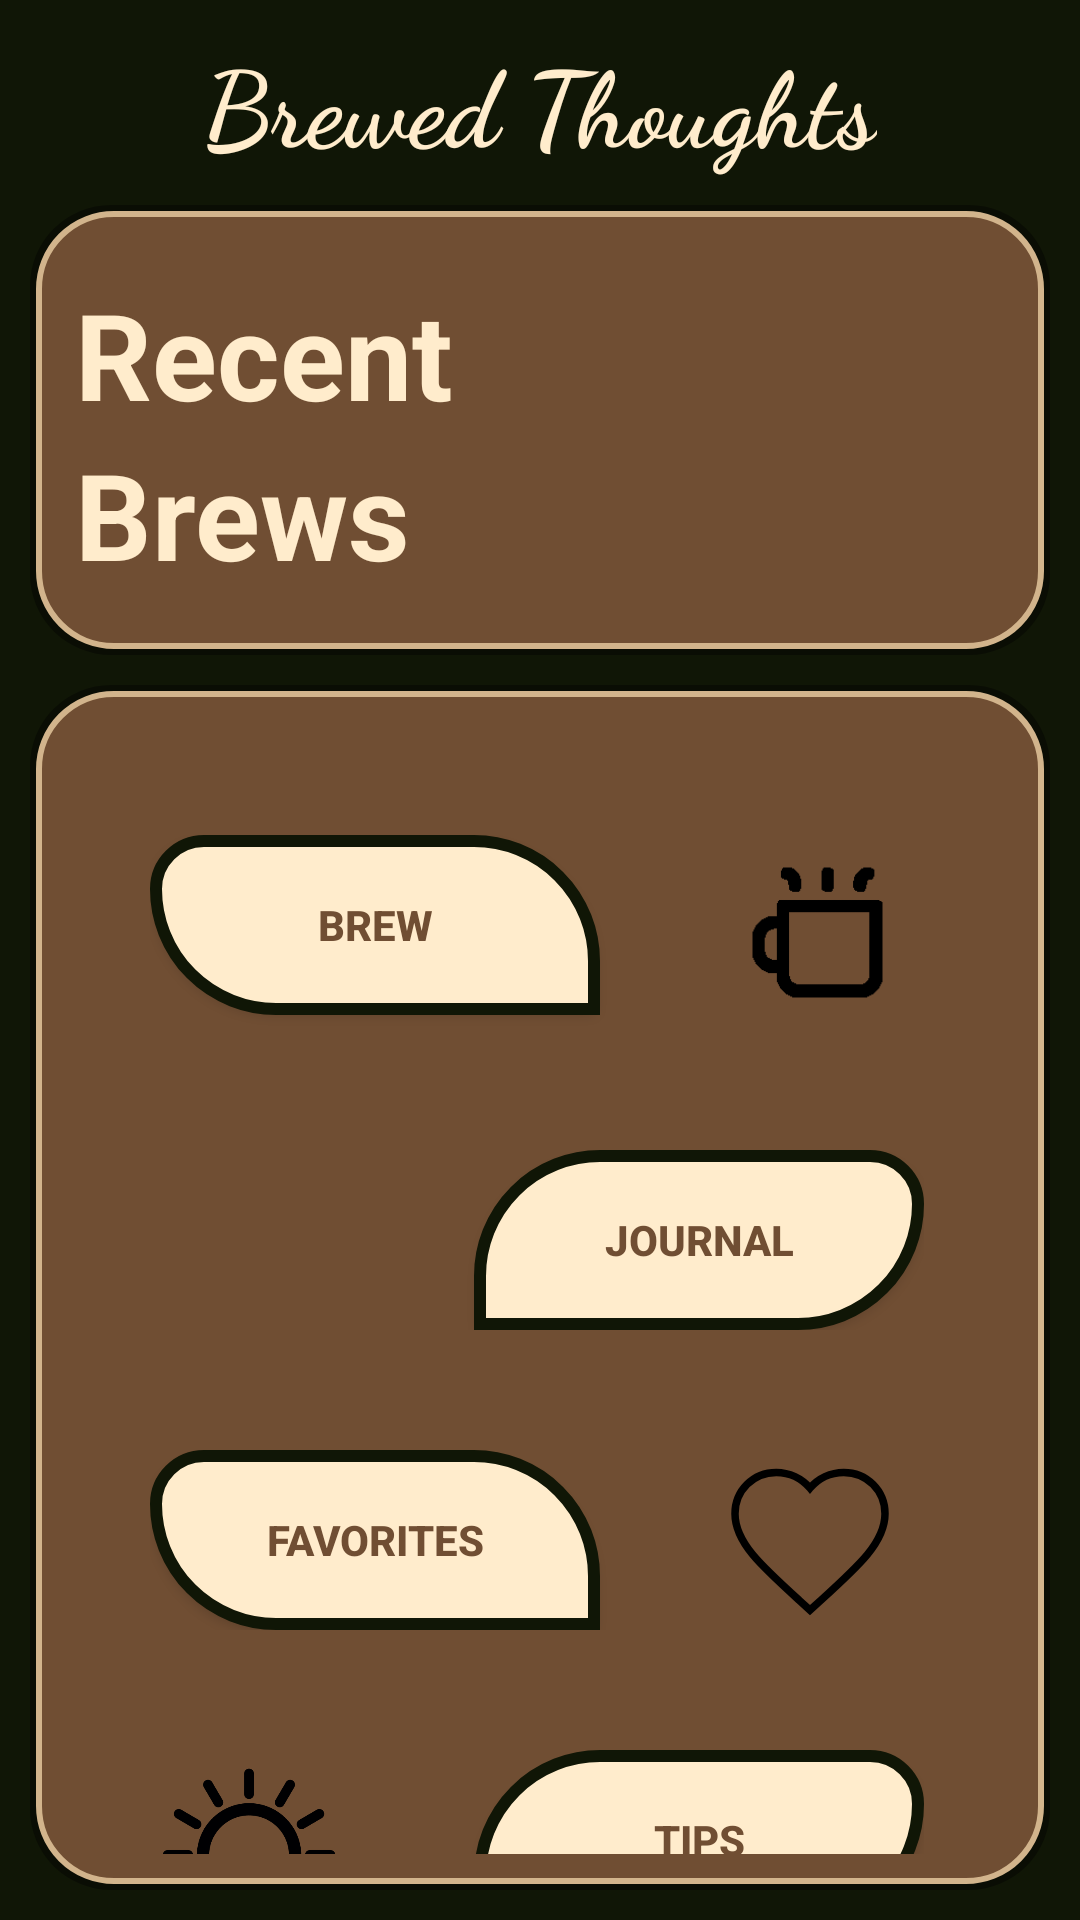

Reconstruct the res/layout file that produces this screen, plus the resources it refers to.
<!-- AndroidManifest.xml: application theme Theme.AppCompat.Light -->
<!-- res/layout/home.xml -->
<?xml version="1.0" encoding="utf-8"?>
<LinearLayout
    xmlns:android="http://schemas.android.com/apk/res/android"
    xmlns:app="http://schemas.android.com/apk/res-auto"
    android:layout_width="match_parent"
    android:layout_height="match_parent"
    android:orientation="vertical"
    android:theme="@style/Theme.AppCompat.Light.NoActionBar"
    android:background="@color/dark_green"
    android:layout_weight="3">

    <TextView
        android:id="@+id/helloUserText"
        android:layout_width="wrap_content"
        android:layout_height="wrap_content"
        android:layout_gravity="center"
        android:fontFamily="cursive"
        android:text="@string/app_title"
        android:textColor="@color/button_white"
        android:textSize="35sp"
        android:layout_margin="10sp"
        android:textStyle="bold" />

    <FrameLayout
        android:layout_width="match_parent"
        android:layout_height="150sp"
        android:layout_gravity="center"
        android:layout_marginRight="10sp"
        android:layout_marginLeft="10sp"
        android:background="@drawable/rounded_frame_brew">
        <LinearLayout
            android:layout_width="match_parent"
            android:layout_height="match_parent"
            android:layout_margin="5sp"
            android:layout_gravity="center"
            android:orientation="horizontal">
            <LinearLayout
                android:layout_width="wrap_content"
                android:layout_height="match_parent"
                android:orientation="vertical">
                <TextView
                    android:layout_marginTop="8sp"
                    android:layout_width="match_parent"
                    android:layout_height="wrap_content"
                    android:textStyle="bold"
                    android:textColor="@color/button_white"
                    android:textSize="40sp"
                    android:text="Recent"/>
                <TextView
                    android:layout_width="match_parent"
                    android:layout_height="wrap_content"
                    android:textStyle="bold"
                    android:textColor="@color/button_white"
                    android:textSize="40sp"
                    android:text="Brews"/>
            </LinearLayout>

            <androidx.recyclerview.widget.RecyclerView
                android:id="@+id/brewRecyclerView"
                android:layout_width="match_parent"
                android:layout_height="wrap_content"
                android:layout_gravity="center"
                android:orientation="horizontal"
                app:layoutManager="androidx.recyclerview.widget.LinearLayoutManager"/>
        </LinearLayout>

    </FrameLayout>

    <FrameLayout
        android:layout_width="match_parent"
        android:layout_height="match_parent"
        android:background="@drawable/rounded_frame_brew"
        android:layout_margin="10sp">
        <LinearLayout
            android:layout_width="match_parent"
            android:layout_height="match_parent"
            android:layout_gravity="center"
            android:orientation="vertical">

            <LinearLayout
                android:layout_width="wrap_content"
                android:layout_height="wrap_content"
                android:layout_gravity="start"
                android:layout_marginLeft="30sp"
                android:layout_marginTop="40sp"
                android:orientation="horizontal">
                <Button
                    android:id="@+id/brewButton"
                    android:layout_width="150sp"
                    android:layout_height="60sp"
                    android:background="@drawable/new_custom_button1"
                    android:textColor="@color/dark_coffee"
                    android:textStyle="bold"
                    android:text="@string/brew_button_text" />
                <ImageView
                    android:layout_width="65sp"
                    android:layout_height="65sp"
                    android:layout_marginLeft="40sp"
                    android:background="@drawable/coffee_mug"/>
            </LinearLayout>

            <LinearLayout
                android:layout_width="wrap_content"
                android:layout_height="wrap_content"
                android:layout_gravity="end"
                android:layout_marginTop="40sp"
                android:layout_marginRight="30sp"
                android:orientation="horizontal">
                <ImageView
                    android:layout_width="60sp"
                    android:layout_height="60sp"
                    android:background="@drawable/journal"
                    android:layout_marginRight="40sp"
                    android:contentDescription="" />
                <Button
                    android:id="@+id/journalButton"
                    android:layout_width="150sp"
                    android:layout_height="60sp"
                    android:background="@drawable/new_custom_button2"
                    android:textColor="@color/dark_coffee"
                    android:textStyle="bold"
                    android:text="@string/journal_button_text" />
            </LinearLayout>

            <LinearLayout
                android:layout_width="wrap_content"
                android:layout_height="wrap_content"
                android:layout_gravity="start"
                android:layout_marginTop="40sp"
                android:layout_marginLeft="30sp"
                android:orientation="horizontal">
                <Button
                    android:id="@+id/favsButton"
                    android:layout_width="150sp"
                    android:layout_height="60sp"
                    android:background="@drawable/new_custom_button1"
                    android:textColor="@color/dark_coffee"
                    android:textStyle="bold"
                    android:text="@string/favorites" />
                <ImageView
                    android:layout_marginLeft="40sp"
                    android:layout_width="60sp"
                    android:layout_height="60sp"
                    android:background="@drawable/heart_icon_unfaved"/>
            </LinearLayout>

            <LinearLayout
                android:layout_width="wrap_content"
                android:layout_height="wrap_content"
                android:layout_gravity="end"
                android:layout_marginTop="40sp"
                android:layout_marginRight="30sp"
                android:orientation="horizontal">
                <ImageView
                    android:layout_width="70sp"
                    android:layout_height="70sp"
                    android:layout_marginRight="40sp"
                    android:background="@drawable/tips"
                    android:contentDescription="" />
                <Button
                    android:id="@+id/tipsButton"
                    android:layout_width="150sp"
                    android:layout_height="60sp"
                    android:background="@drawable/new_custom_button2"
                    android:textColor="@color/dark_coffee"
                    android:textStyle="bold"
                    android:text="@string/tips_button_text" />
            </LinearLayout>
        </LinearLayout>


    </FrameLayout>
</LinearLayout>
<!-- resources referenced by this layout -->
<resources>
  <color name="button_white">#FFECCC</color>
  <color name="dark_coffee">#704E33</color>
  <color name="dark_green">#101606</color>
  <!-- drawable coffee_mug: png bitmap (drawable, 4806 bytes) -->
  <!-- drawable heart_icon_unfaved (drawable) -->
  <vector xmlns:android="http://schemas.android.com/apk/res/android"
      android:width="24dp"
      android:height="24dp"
      android:viewportWidth="24.0"
      android:viewportHeight="24.0">
  
      <path
          android:strokeColor="@color/black"
          android:strokeWidth="1"
          android:pathData="M12,21.35l-1.45,-1.32C5.4,15.36 2,12.28 2,8.5 2,5.42 4.42,3 7.5,3c1.74,0 3.41,0.81 4.5,2.09C13.09,3.81 14.76,3 16.5,3 19.58,3 22,5.42 22,8.5c0,3.78 -3.4,6.86 -8.55,11.54L12,21.35z"/>
  </vector>
  <!-- drawable new_custom_button1 (drawable) -->
  <?xml version="1.0" encoding="utf-8"?>
  <shape xmlns:android="http://schemas.android.com/apk/res/android"
      android:shape="rectangle">
      <stroke android:color="@color/dark_green" android:width="4sp"/>
      <corners
          android:topLeftRadius="20sp"
          android:topRightRadius="50sp"
          android:bottomLeftRadius="50sp"
          android:bottomRightRadius="0dp" />
      <solid android:color="@color/button_white" />
  </shape>
  <!-- drawable new_custom_button2 (drawable) -->
  <?xml version="1.0" encoding="utf-8"?>
  <shape xmlns:android="http://schemas.android.com/apk/res/android"
      android:shape="rectangle">
      <stroke android:color="@color/dark_green" android:width="4sp"/>
      <corners
          android:topLeftRadius="50sp"
          android:topRightRadius="20sp"
          android:bottomLeftRadius="0sp"
          android:bottomRightRadius="50sp" />
      <solid android:color="@color/button_white" />
  </shape>
  <!-- drawable rounded_frame_brew (drawable) -->
  <?xml version="1.0" encoding="utf-8"?>
  <layer-list xmlns:android="http://schemas.android.com/apk/res/android">
      
      <item>
          <shape android:shape="rectangle">
              <solid android:color="#66000000"/> 
              <corners android:radius="27dp"/> 
              <padding android:bottom="2dp" android:right="2dp"/> 
          </shape>
      </item>
  
      
      <item android:top="2dp" android:left="2dp">
          <shape>
              <solid android:color="@color/light_coffee"/>
              <stroke android:width="2dp" android:color="@color/light_brown"/>
              <corners android:radius="25dp"/>
              <padding android:left="10dp" android:top="10dp" android:right="10dp" android:bottom="10dp"/>
          </shape>
      </item>
  </layer-list>
  <!-- drawable tips: png bitmap (drawable, 12354 bytes) -->
  <string name="app_title">Brewed Thoughts</string>
  <string name="brew_button_text">Brew</string>
  <string name="favorites">Favorites</string>
  <string name="journal_button_text">Journal</string>
  <string name="tips_button_text">Tips</string>
  <color name="black">#FF000000</color>
  <color name="light_coffee">#704E33</color>
  <color name="light_brown">#D2B48C</color>
</resources>
